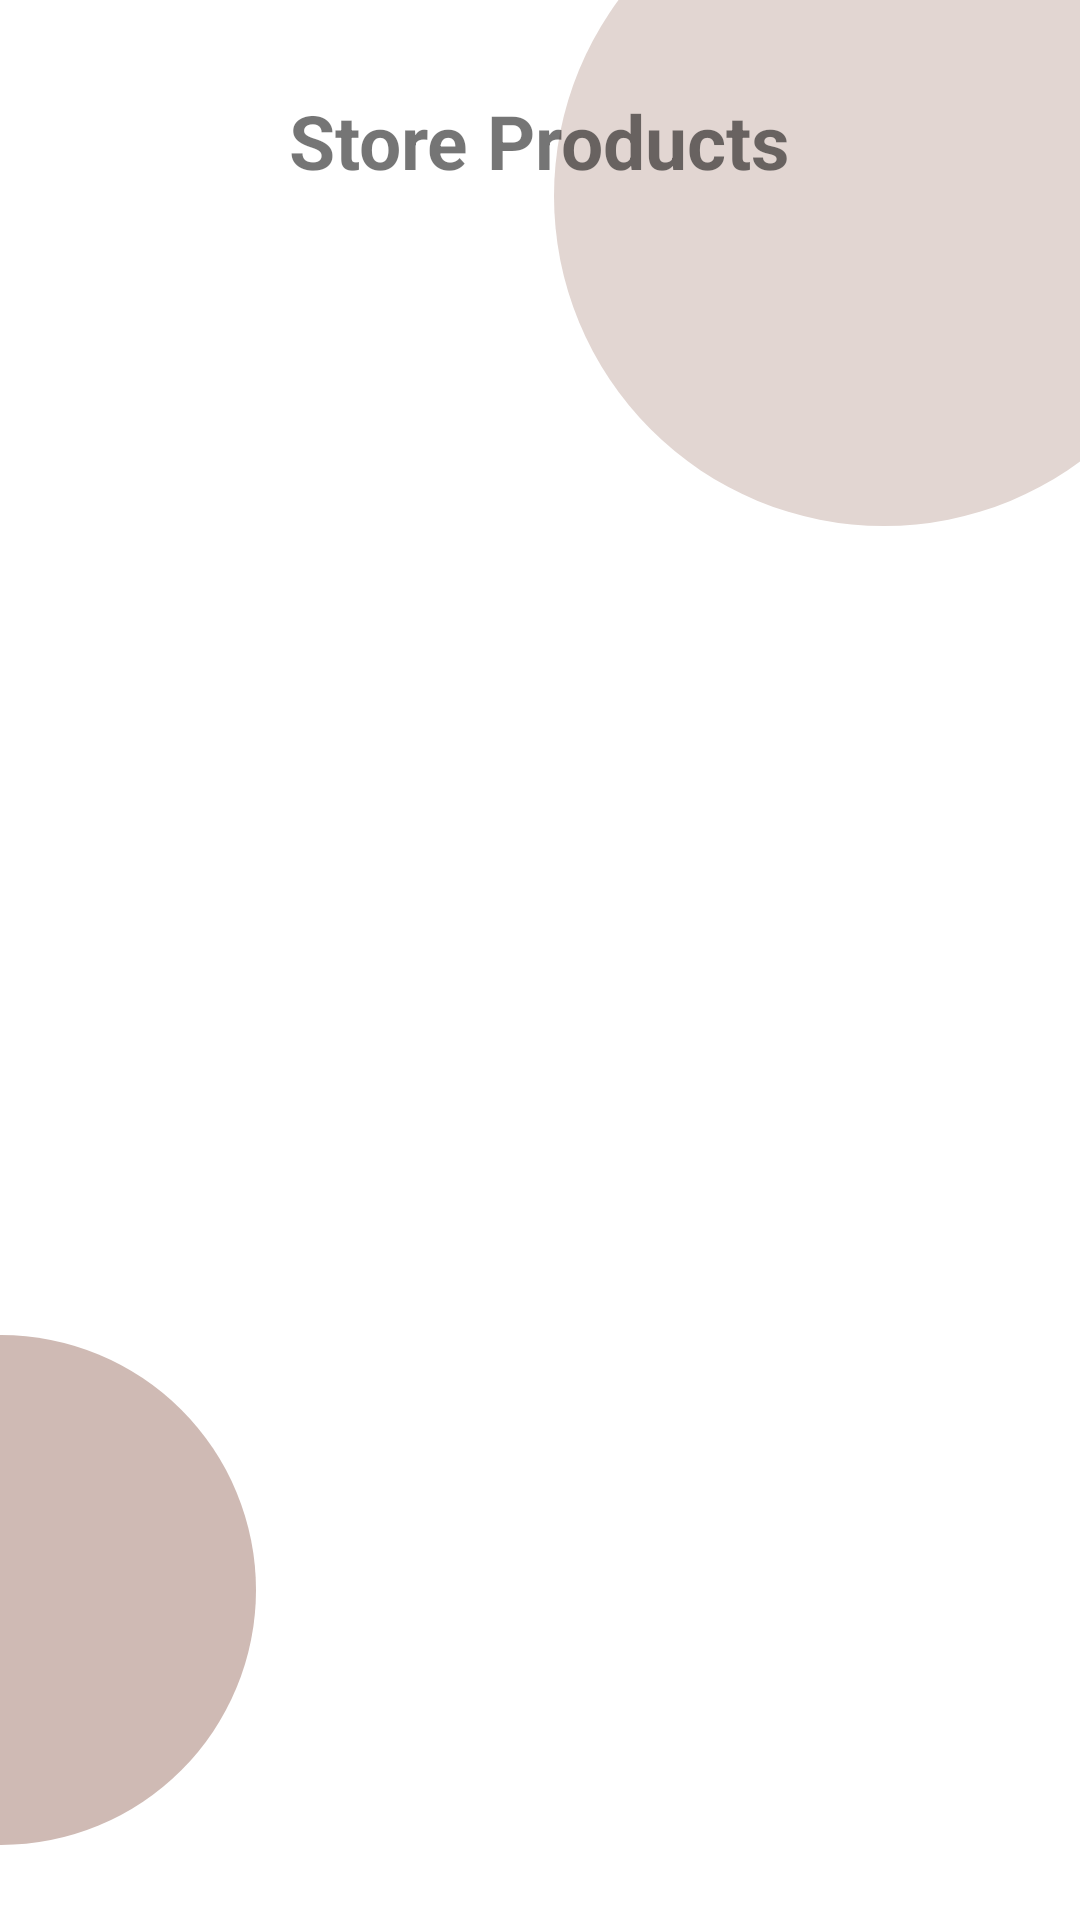

Android layout source for this screen:
<!-- AndroidManifest.xml: application theme Theme.ElectronicInteriorDesignApplication -->
<!-- res/layout/activity_decor_store_products.xml -->
<?xml version="1.0" encoding="utf-8"?>
<RelativeLayout xmlns:android="http://schemas.android.com/apk/res/android"
    xmlns:app="http://schemas.android.com/apk/res-auto"
    xmlns:tools="http://schemas.android.com/tools"
    tools:context=".DecorStoreProductsActivity"
    android:layout_width="match_parent"
    android:layout_height="match_parent">

    <ImageView
        android:src="@drawable/teal_700_circle"
        android:layout_width="220dp"
        android:layout_height="220dp"
        android:layout_alignParentRight="true"
        android:layout_alignParentTop="true"
        android:layout_marginTop="-45dp"
        android:layout_marginRight="-45dp"
        />

    <ImageView
        android:src="@drawable/teal_200_circle"
        android:layout_width="170dp"
        android:layout_height="170dp"
        android:layout_alignParentLeft="true"
        android:layout_alignParentBottom="true"
        android:layout_marginLeft="-85dp"
        android:layout_marginBottom="25dp"

        />

    <androidx.appcompat.widget.LinearLayoutCompat
        android:layout_width="match_parent"
        android:layout_height="match_parent"
        android:gravity="center_horizontal"
        android:orientation="vertical"
        android:padding="15dp">

        <TextView
            android:id="@+id/textView"
            android:layout_width="wrap_content"
            android:layout_height="wrap_content"
            android:layout_marginVertical="15dp"
            android:text="Store Products"
            android:textSize="25sp"
            android:textStyle="bold" />

        <androidx.recyclerview.widget.RecyclerView
            android:id="@+id/recycler_view_decors"
            android:layout_width="match_parent"
            android:layout_height="match_parent"
            android:layout_weight="1"
            android:orientation="vertical"
            android:scrollbars="none"
            app:layoutManager="androidx.recyclerview.widget.LinearLayoutManager" />



    </androidx.appcompat.widget.LinearLayoutCompat>


</RelativeLayout>
<!-- resources referenced by this layout -->
<resources>
  <!-- drawable teal_200_circle (drawable) -->
  <?xml version="1.0" encoding="utf-8"?>
  <shape  xmlns:android="http://schemas.android.com/apk/res/android"
      android:shape="oval">
  
      <size android:width="100dp" android:height="100dp" />
      <solid android:color="@color/teal_200"/>
  
  
  </shape>
  <!-- drawable teal_700_circle (drawable) -->
  <?xml version="1.0" encoding="utf-8"?>
  <shape  xmlns:android="http://schemas.android.com/apk/res/android"
      android:shape="oval">
  
      <size android:width="100dp" android:height="100dp" />
      <solid android:color="@color/teal_700"/>
  
  
  </shape>
  <style name="Theme.ElectronicInteriorDesignApplication" parent="Theme.MaterialComponents.Light.NoActionBar">
          
          <item name="colorPrimary">@color/white</item>
          <item name="colorPrimaryVariant">@color/teal_700</item>
          <item name="colorOnPrimary">@color/white</item>
          
          <item name="colorSecondary">@color/teal_200</item>
          <item name="colorSecondaryVariant">@color/teal_700</item>
          <item name="colorOnSecondary">@color/black</item>
          
          <item name="android:statusBarColor" tools:targetApi="l">?attr/colorPrimaryVariant</item>
          
      </style>
  <color name="teal_200">#FFcfbab4</color>
  <color name="teal_700">#FFE2D6D2</color>
  <color name="white">#FFFFFFFF</color>
  <color name="black">#FF000000</color>
</resources>
